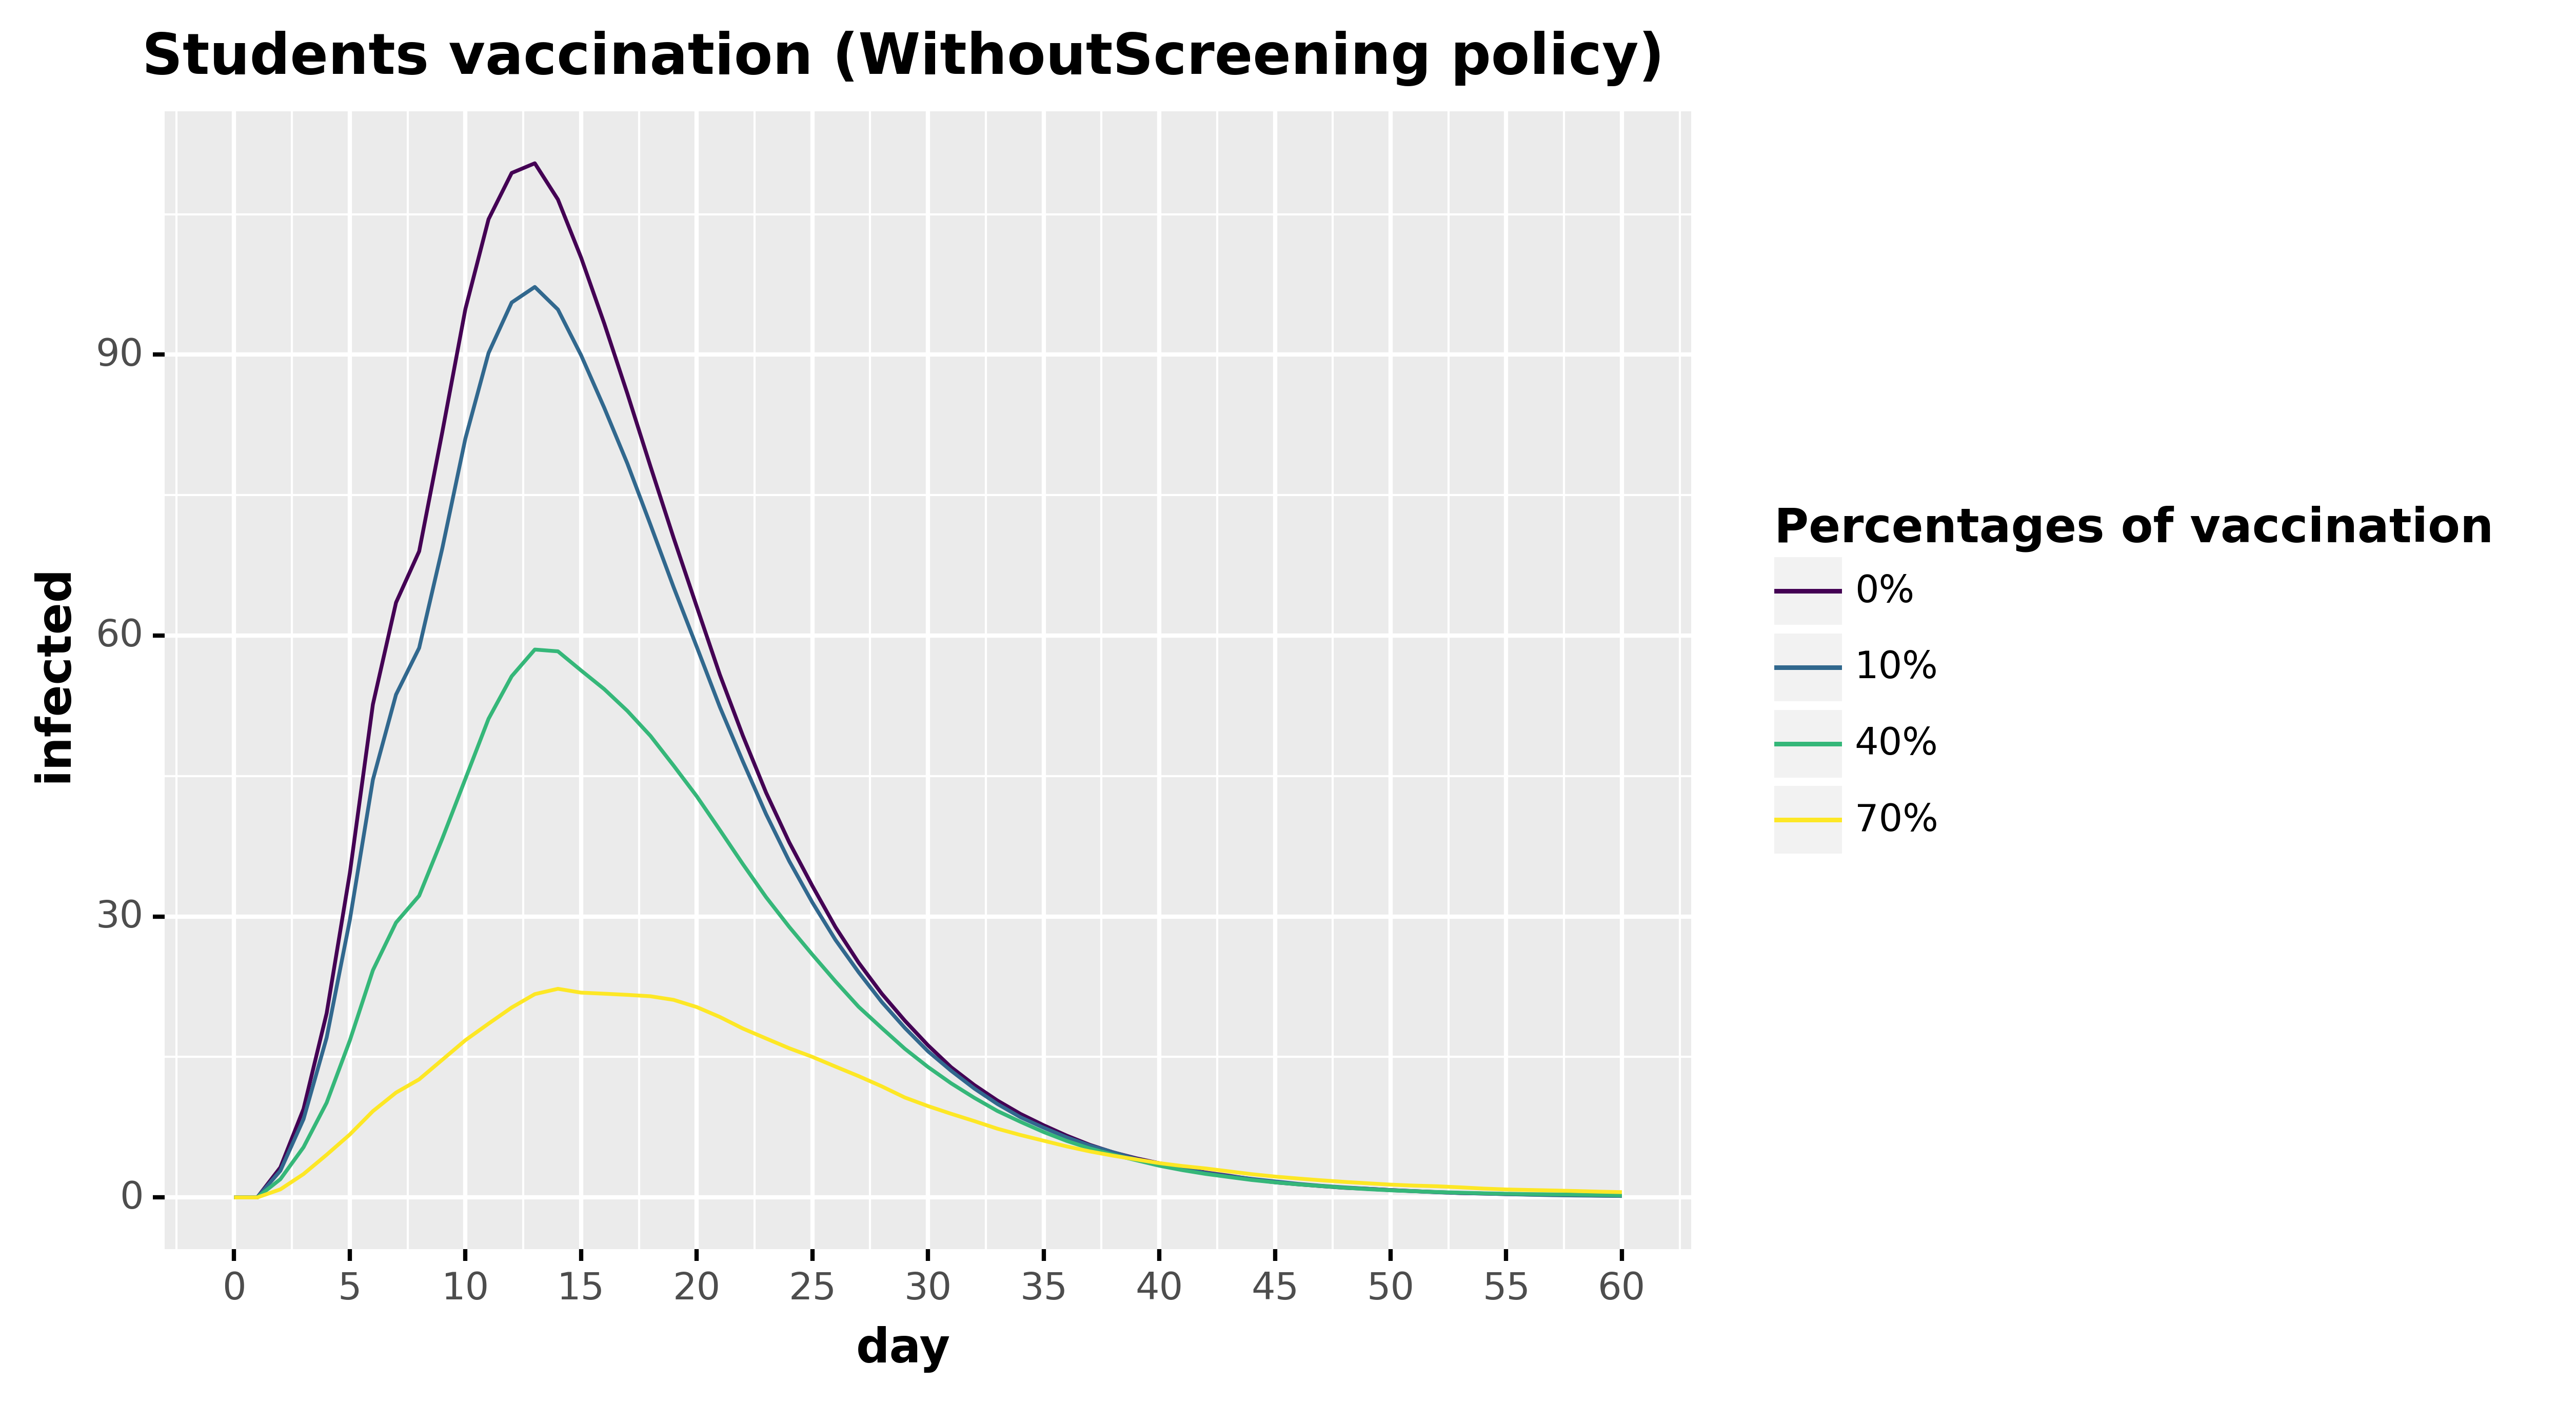

The file beside this chart, header and first rows:
, day, infected, type, type_pretty
0, 0.0, 0.0, Infected, 0%
1, 1.0, 0.0, Infected, 0%
2, 2.0, 3.21, Infected, 0%
3, 3.0, 9.451, Infected, 0%
4, 4.0, 19.67, Infected, 0%
5, 5.0, 34.59, Infected, 0%
6, 6.0, 52.65, Infected, 0%
7, 7.0, 63.53, Infected, 0%
8, 8.0, 69, Infected, 0%
9, 9.0, 81.73, Infected, 0%
10, 10.0, 94.89, Infected, 0%
11, 11.0, 104.5, Infected, 0%
12, 12.0, 109.4, Infected, 0%
13, 13.0, 110.4, Infected, 0%
14, 14.0, 106.6, Infected, 0%
15, 15.0, 100.4, Infected, 0%
16, 16.0, 93.35, Infected, 0%
17, 17.0, 85.86, Infected, 0%
18, 18.0, 78.07, Infected, 0%
19, 19.0, 70.45, Infected, 0%
20, 20.0, 63.11, Infected, 0%
21, 21.0, 55.83, Infected, 0%
22, 22.0, 49.28, Infected, 0%
23, 23.0, 43.23, Infected, 0%
24, 24.0, 37.93, Infected, 0%
25, 25.0, 33.27, Infected, 0%
26, 26.0, 28.87, Infected, 0%
27, 27.0, 25.07, Infected, 0%
28, 28.0, 21.77, Infected, 0%
29, 29.0, 18.88, Infected, 0%
30, 30.0, 16.25, Infected, 0%
31, 31.0, 13.91, Infected, 0%
32, 32.0, 12.01, Infected, 0%
33, 33.0, 10.35, Infected, 0%
34, 34.0, 8.918, Infected, 0%
35, 35.0, 7.709, Infected, 0%
36, 36.0, 6.597, Infected, 0%
37, 37.0, 5.615, Infected, 0%
38, 38.0, 4.816, Infected, 0%
39, 39.0, 4.182, Infected, 0%
40, 40.0, 3.655, Infected, 0%
41, 41.0, 3.16, Infected, 0%
42, 42.0, 2.661, Infected, 0%
43, 43.0, 2.323, Infected, 0%
44, 44.0, 1.946, Infected, 0%
45, 45.0, 1.615, Infected, 0%
46, 46.0, 1.403, Infected, 0%
47, 47.0, 1.21, Infected, 0%
48, 48.0, 1.028, Infected, 0%
49, 49.0, 0.9218, Infected, 0%
50, 50.0, 0.7896, Infected, 0%
51, 51.0, 0.6754, Infected, 0%
52, 52.0, 0.5692, Infected, 0%
53, 53.0, 0.4669, Infected, 0%
54, 54.0, 0.4168, Infected, 0%
55, 55.0, 0.3567, Infected, 0%
56, 56.0, 0.3166, Infected, 0%
57, 57.0, 0.2805, Infected, 0%
58, 58.0, 0.2404, Infected, 0%
59, 59.0, 0.2064, Infected, 0%
... 184 more rows
